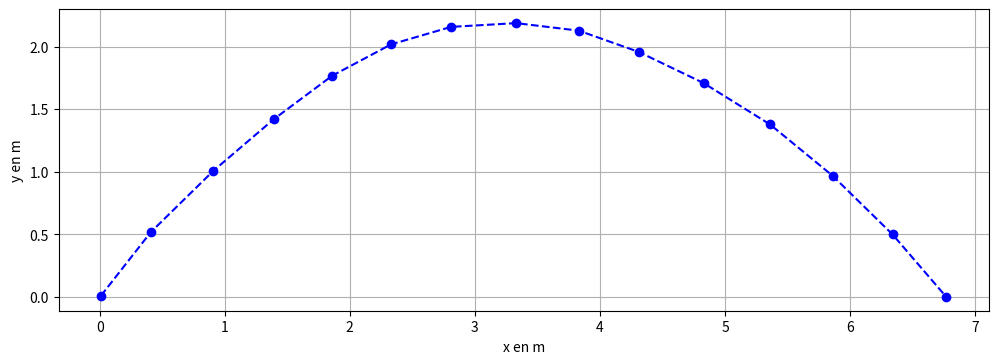
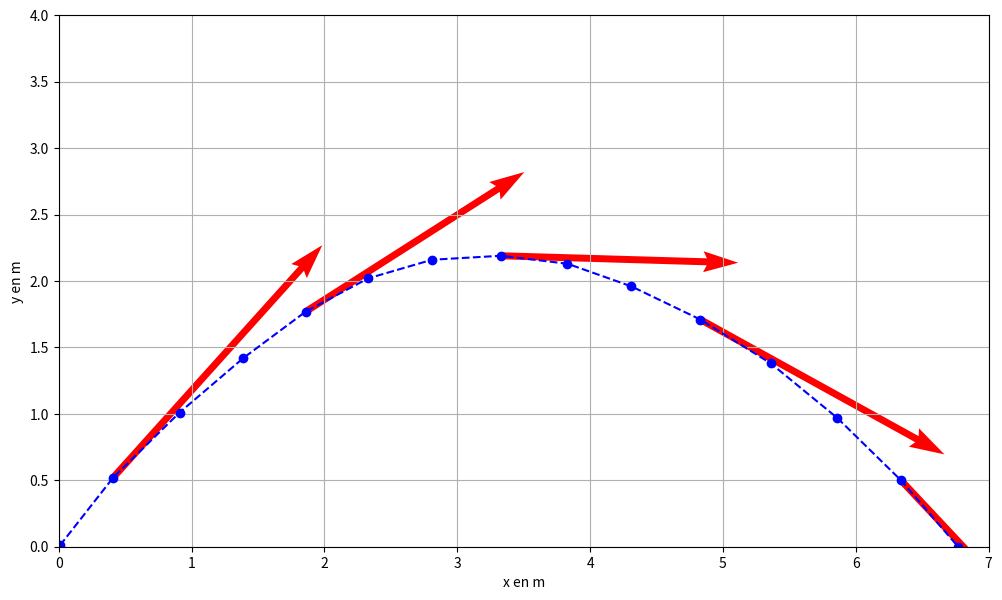
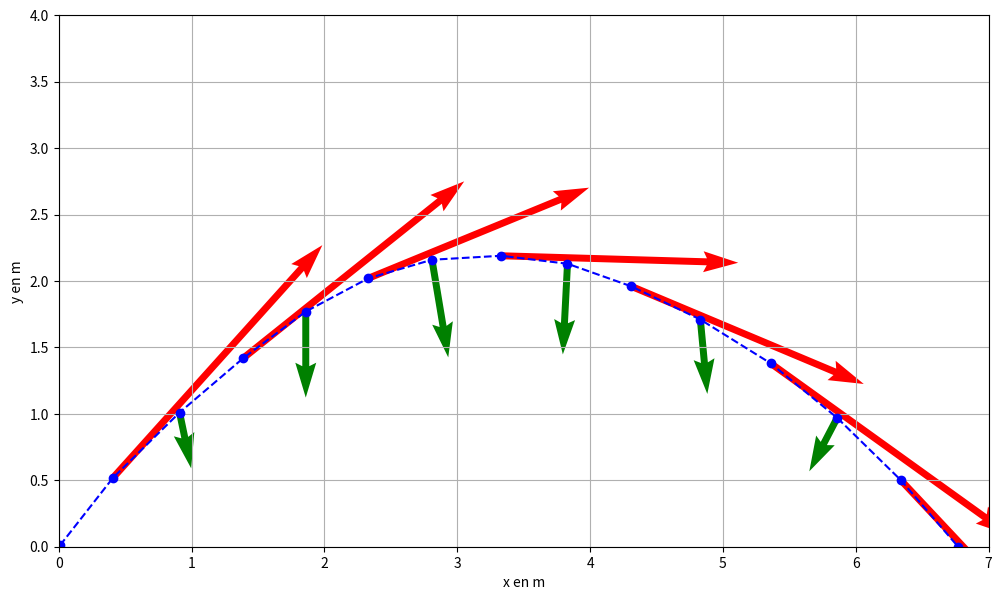

Recreate these plots in Python, in order.
import numpy as np
import matplotlib.pyplot as plt

masse = 1.2             # masse en kg
d_t = 0.1               # période des mesures exprimée en seconde
n_c = 0

x=np.array([0.01,0.41,0.91,1.39,1.86,2.33,2.81,3.33,3.83,4.31,4.83,5.36,5.86,6.34,6.77])
y=np.array([0.01,0.52,1.01,1.42,1.77,2.02,2.16,2.19,2.13,1.96,1.71,1.38,0.97,0.50,0])

nbre = len(x)

plt.figure (figsize = (12,12))
plt.grid()
plt.plot(x,y,'bo--')            # à compléter
plt.xlabel("x en m")
plt.ylabel("y en m")
axes = plt.gca()
axes.set_aspect('equal','box')
plt.show()


V_x=np.array([])
V_y=np.array([])

V_x0 = n_c
V_y0 = n_c
V_xf = n_c
V_yf = n_c
V_x = np.append(V_x,V_x0)
V_y = np.append(V_y,V_y0)


for i in range (1,(nbre-1)): 
    V_xi=(x[i+1]-x[i-1])/(2*d_t)             # à compléter
    V_x = np.append(V_x,V_xi)
    
     
for i in range(1,(nbre-1)): 
    V_yi=(y[i+1]-y[i-1])/(2*d_t)             # à compléter
    V_y = np.append(V_y,V_yi)
    
V_x = np.append(V_x,V_xf)
V_y = np.append(V_y,V_yf)

plt.figure (figsize = (12,12))
plt.grid()
plt.axis([0,7,0,4])
plt.plot(x,y,'bo--')
plt.xlabel("x en m")
plt.ylabel("y en m")
axes = plt.gca()
axes.set_aspect('equal','box')    

for i in range (1,(nbre-1),3):
    plt.quiver(x[i],y[i],V_x[i],V_y[i],color='r',scale = 20)
    
plt.show()

Delta_V_x=np.array([])
Delta_V_y=np.array([])

Delta_V_x0 = n_c
Delta_V_y0 = n_c
Delta_V_xf = n_c
Delta_V_yf = n_c
Delta_V_x = np.append(Delta_V_x,Delta_V_x0)
Delta_V_y = np.append(Delta_V_y,Delta_V_y0)



for i in range (1,(nbre-1)): 
    Delta_V_xi=(V_x[i+1]-V_x[i-1])    # à compléter 
    Delta_V_x = np.append(Delta_V_x,Delta_V_xi)
    
     
for i in range(1,(nbre-1)): 
    Delta_V_yi=(V_y[i+1]-V_y[i-1])   # à compléter 
    Delta_V_y = np.append(Delta_V_y,Delta_V_yi)
    
Delta_V_x = np.append(Delta_V_x,Delta_V_xf)
Delta_V_y = np.append(Delta_V_y,Delta_V_yf)

plt.figure (figsize = (12,12))
plt.grid()
plt.axis([0,7,0,4])
plt.plot(x,y,'bo--')
plt.xlabel("x en m")
plt.ylabel("y en m")
axes = plt.gca()
axes.set_aspect('equal','box')    

for i in range (1,(nbre-1),2):
    plt.quiver(x[i],y[i],V_x[i],V_y[i],color='r',scale = 20)

for i in range (2,(nbre-2),2):
    plt.quiver(x[i],y[i],Delta_V_x[i],Delta_V_y[i],color='g',scale = 20)    # à compléter

plt.show()

%history